Run: headless pygame with SDL's dummy video driver; simulated clock (each Clock.tick advances the game by its frame time, no real sleeping); random seed 0; keys injected as events and as key.get_pressed() state; no mouse input.
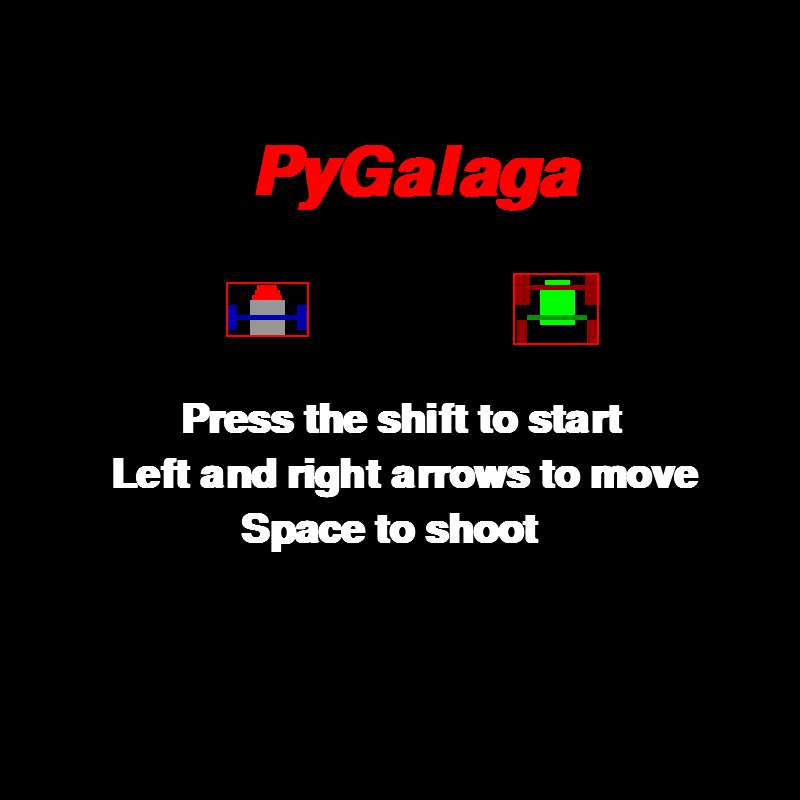
Frame 1 of 4 · flips 1–60 · no input
Frame 2 of 4 · flips 61–180 · tapped SPACE, RETURN · held RIGHT (→), D · screen unchanged from frame 1, image omitted
Frame 3 of 4 · flips 181–300 · held DOWN (↓), S · screen unchanged from frame 2, image omitted
Frame 4 of 4 · flips 301–420 · held LEFT (←), A, UP (↑), W · screen unchanged from frame 3, image omitted

The pygame program that drew these frames:

import pygame
pygame.init()

winW = 800
winH = 800
pygame.display.set_caption('pyGalaga')
win = pygame.display.set_mode((winW,winH))

##########################################################################################################
#player
class player(object):
    def __init__(self,x,y,width,height):
        #position
        self.x = x
        self.y = y
        
        #size
        self.width = width
        self.height = height
        
        #speed
        self.vel = 10
        
        #health
        self.health = 3
    
    #removes health when hit
    def hit(self):
        self.health -= 1
        
    #creates the player
    def draw(self, Win):
        #draws the player
        pygame.draw.rect(win, (150, 150, 150), (self.x,self.y,self.width,self.height))
        pygame.draw.rect(win, (255, 0, 0), (self.x+2.5,self.y-5,self.width-5,5))
        pygame.draw.rect(win, (255, 0, 0), (self.x+5,self.y-10,self.width-10,5))
        pygame.draw.rect(win, (255, 0, 0), (self.x+7.5,self.y-15,self.width-15,5))
        pygame.draw.rect(win, (0, 0, 175), (self.x-(self.width-22.5),self.y+(self.height-20),(self.width-15)*3,5))
        pygame.draw.rect(win, (0, 0, 175), (self.x-22.5,self.y+5,self.width-25,25))
        pygame.draw.rect(win, (0, 0, 175), (self.x+(self.width+12.5),self.y+5,self.width-25,25))
        
        #creates the hitbox
        self.hitbox = (self.x-24, self.y-18, 83, 55)
        pygame.draw.rect(win, (255,0,0), self.hitbox,2)

##########################################################################################################
#class for the enemy and player lasers        
class laser(object):
    def __init__(self,x,y):
        self.x = x
        self.y = y
        self.width = 5
        self.height = 10
        self.vel = 15
        
    
    def draw(self,win):
        pygame.draw.rect(win, (255, 0, 0), (self.x,self.y,self.width,self.height))

##########################################################################################################
class enemy(object):
    def __init__(self,x,y,width,height):
        #position
        self.x = x
        self.y = y
        self.xStart = x
        self.yStart = y
        
        #size
        self.width = width
        self.height = height
        self.wStart = width
        self.hStart = height
        
        #speed
        self.velHor = 10
        self.velVert = 5
        self.vhStart = 10
        self.vvStart = 5
        
        #health
        self.health = 1
        
    def move(self):
        #moving to the left
        if self.velHor < 0:
            if self.x > self.velHor + 50:
                self.x += self.velHor
                
                if self.velVert < 0:
                    if self.y > self.yStart - 50:
                        self.y += self.velVert
                    else:
                        self.velVert = self.velVert * -1
                        self.y += self.velVert
                        
                else:
                    if self.y < self.yStart + 50:
                        self.y += self.velVert
                    else:
                        self.velVert = self.velVert * -1
                        self.y += self.velVert
            else:
                self.velHor = self.velHor * -1
                self.x += self.velHor  
                       
        #moving to the right
        else:
            if self.x < winW - 75:
                self.x += self.velHor
                
                if self.velVert < 0:
                    if self.y > self.yStart - 50:
                        self.y += self.velVert
                    else:
                        self.velVert = self.velVert * -1
                        self.y += self.velVert
                        
                else:
                    if self.y < self.yStart + 50:
                        self.y += self.velVert
                    else:
                        self.velVert = self.velVert * -1
                        self.y += self.velVert
            else:
                self.velHor = self.velHor * -1
                self.x += self.velHor
        
    def draw(self,win):
        #draws out the enemy
        pygame.draw.rect(win, (0, 255, 0), (self.x,self.y,self.width,self.height))      #main body
        pygame.draw.rect(win, (0, 255, 0), (self.x+5,self.y-10,self.width-10,5))        #short bar above long bar
        pygame.draw.rect(win, (150, 0, 0), (self.x-25,self.y-5,self.width+50,5))        #long bar above body
        pygame.draw.rect(win, (150, 0, 0), (self.x-25,self.y-15,self.width-20,30))      #cannon attached to long bar
        pygame.draw.rect(win, (150, 0, 0), (self.x+45,self.y-15,self.width-20,30))      #cannon attached to long bar
        pygame.draw.rect(win, (0, 150, 0), (self.x-(self.width-22.5),self.y+(self.height-10),(self.width-15)*3,5))      #long bar in front
        pygame.draw.rect(win, (150, 0, 0), (self.x-22.5,self.y+30,self.width-25,25))    #cannon attached to long bar
        pygame.draw.rect(win, (150, 0, 0), (self.x+(self.width+12.5),self.y+30,self.width-25,25))    #cannon attached to long bar
        
        #hitbox
        self.hitbox = (self.x-27, self.y-17, 86, 72)
        pygame.draw.rect(win, (255,0,0), self.hitbox,2)

##########################################################################################################
#start screen
def startGame():
    playerTemp = player(250,300,35,35)
    enemyTemp = enemy(540,290,35,35)
    start = True

    while start:
        clock.tick(27)
        for event in pygame.event.get():
            if event.type == pygame.QUIT:
                pygame.display.quit()
            
        keys = pygame.key.get_pressed()         
        if keys[pygame.K_LSHIFT] or keys[pygame.K_RSHIFT]:
            start = False
            
        win.fill((0,0,0)) 
        title = pygame.font.SysFont('Yackien', 100, True, italic=True).render('PyGalaga', 1, (255,0,0))
        instructions1 = pygame.font.SysFont('comicsans', 60, True).render('Press the shift to start', 1, (255,255,255))
        instructions2 = pygame.font.SysFont('comicsans', 60, True).render('Space to shoot', 1, (255,255,255))
        instructions3 = pygame.font.SysFont('comicsans', 60, True).render('Left and right arrows to move', 1, (255,255,255))
        win.blit(title, (250, 140))  
        win.blit(instructions1, (180, 400))    
        win.blit(instructions2, (240, 510))
        win.blit(instructions3, (110, 455)) 
        playerTemp.draw(win)  
        enemyTemp.draw(win)
        pygame.display.update()

##########################################################################################################   
#updates the player and the enemies        
def redraw():
    win.fill((0,0,0))
    player1.draw(win)
    enemy1.draw(win)
    enemy1.move()
    for x in pLaser:
        x.draw(win)
    for x in eLaser:
        x.draw(win)
    pygame.display.update()


##########################################################################################################
run = True
intro = True
clock = pygame.time.Clock()

#laser mechanics
pLaser = []
eLaser = []
shoot = 0
elaserCount = 0

#player/enemies
player1 = player(250,600,35,35)
enemy1 = enemy(250,250,35,35)

##########################################################################################################
#main loop for game
startGame()

while run:
    clock.tick(27)
	
    #exits if the x button is hit
    for event in pygame.event.get():
        if event.type == pygame.QUIT:
            run = False
            break
            
    if shoot > 0:
        shoot += 1
    if shoot > 7:
        shoot = 0        
    
    #move the player laser and if it leaves the screen delete it
    for lazer in pLaser:
        if lazer.y < winH and lazer.y > 0:
            lazer.y -= lazer.vel
        else:
            pLaser.pop(pLaser.index(lazer))
            
    #move the enemy laser and if it leaves the screen delete it
    for lazer in eLaser:
        if lazer.y > 0 and lazer.y < winH:
            lazer.y += lazer.vel
        else:
            eLaser.pop(eLaser.index(lazer))
            
    #enemys fire a laser every 40 loops
    if elaserCount == 40:
        eLaser.append(laser(enemy1.x+17.5,enemy1.y-10))
        elaserCount = 0
    elaserCount += 1
            
    #gets the key pressed for movment
    keys = pygame.key.get_pressed()
    
    #move left
    if keys[pygame.K_LEFT] and player1.x-20 > player1.vel:
        if keys[pygame.K_DOWN] and player1.y < winH - player1.height - player1.vel:
            player1.y += player1.vel
            player1.x -= player1.vel
        elif keys[pygame.K_UP] and player1.y > 600:
            player1.y -= player1.vel
            player1.x -= player1.vel
        else:
            player1.x -= player1.vel
    
    #move right    
    elif keys[pygame.K_RIGHT] and player1.x < winW - player1.width - player1.vel - 20:
        if keys[pygame.K_DOWN] and player1.y < winH - player1.height - player1.vel:
            player1.y += player1.vel
            player1.x += player1.vel
        elif keys[pygame.K_UP] and player1.y > 600:
            player1.y -= player1.vel
            player1.x += player1.vel
        else:
            player1.x += player1.vel
    
    #move down    
    elif keys[pygame.K_DOWN] and player1.y < winH - player1.height - player1.vel:
        player1.y += player1.vel
    
    #move up
    elif keys[pygame.K_UP] and player1.y > 600:
        player1.y -= player1.vel
        
    #shoot laser
    elif keys[pygame.K_SPACE] and shoot == 0:
        if len(pLaser) < 2:
            pLaser.append(laser(player1.x+17.5,player1.y-10)) 
        shoot = 1
    
    redraw()
    
#quit game
pygame.display.quit()
